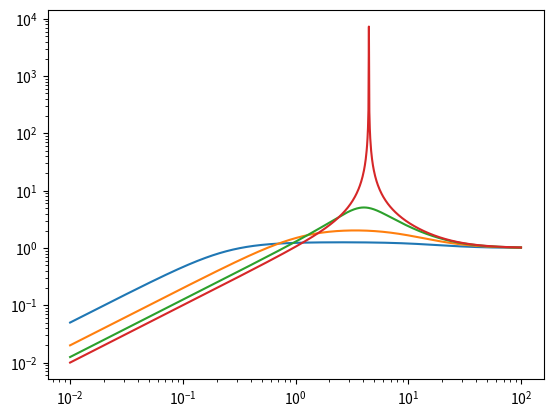

This chart was generated by the following Python code:
import numpy as np
import matplotlib.pyplot as plt

w = np.logspace(-2, 2, 1000)
s = w*1j
for kc in [0.2, 0.5, 0.8, 1]:
    G = (-s+1)/(s+1)
    k1 = kc*((s+1)/s)*(1/(0.05*s+1))
    L = k1*G
    T = L/(1+L)
    S = 1-T
    plt.loglog(w, abs(S))

plt.show()
